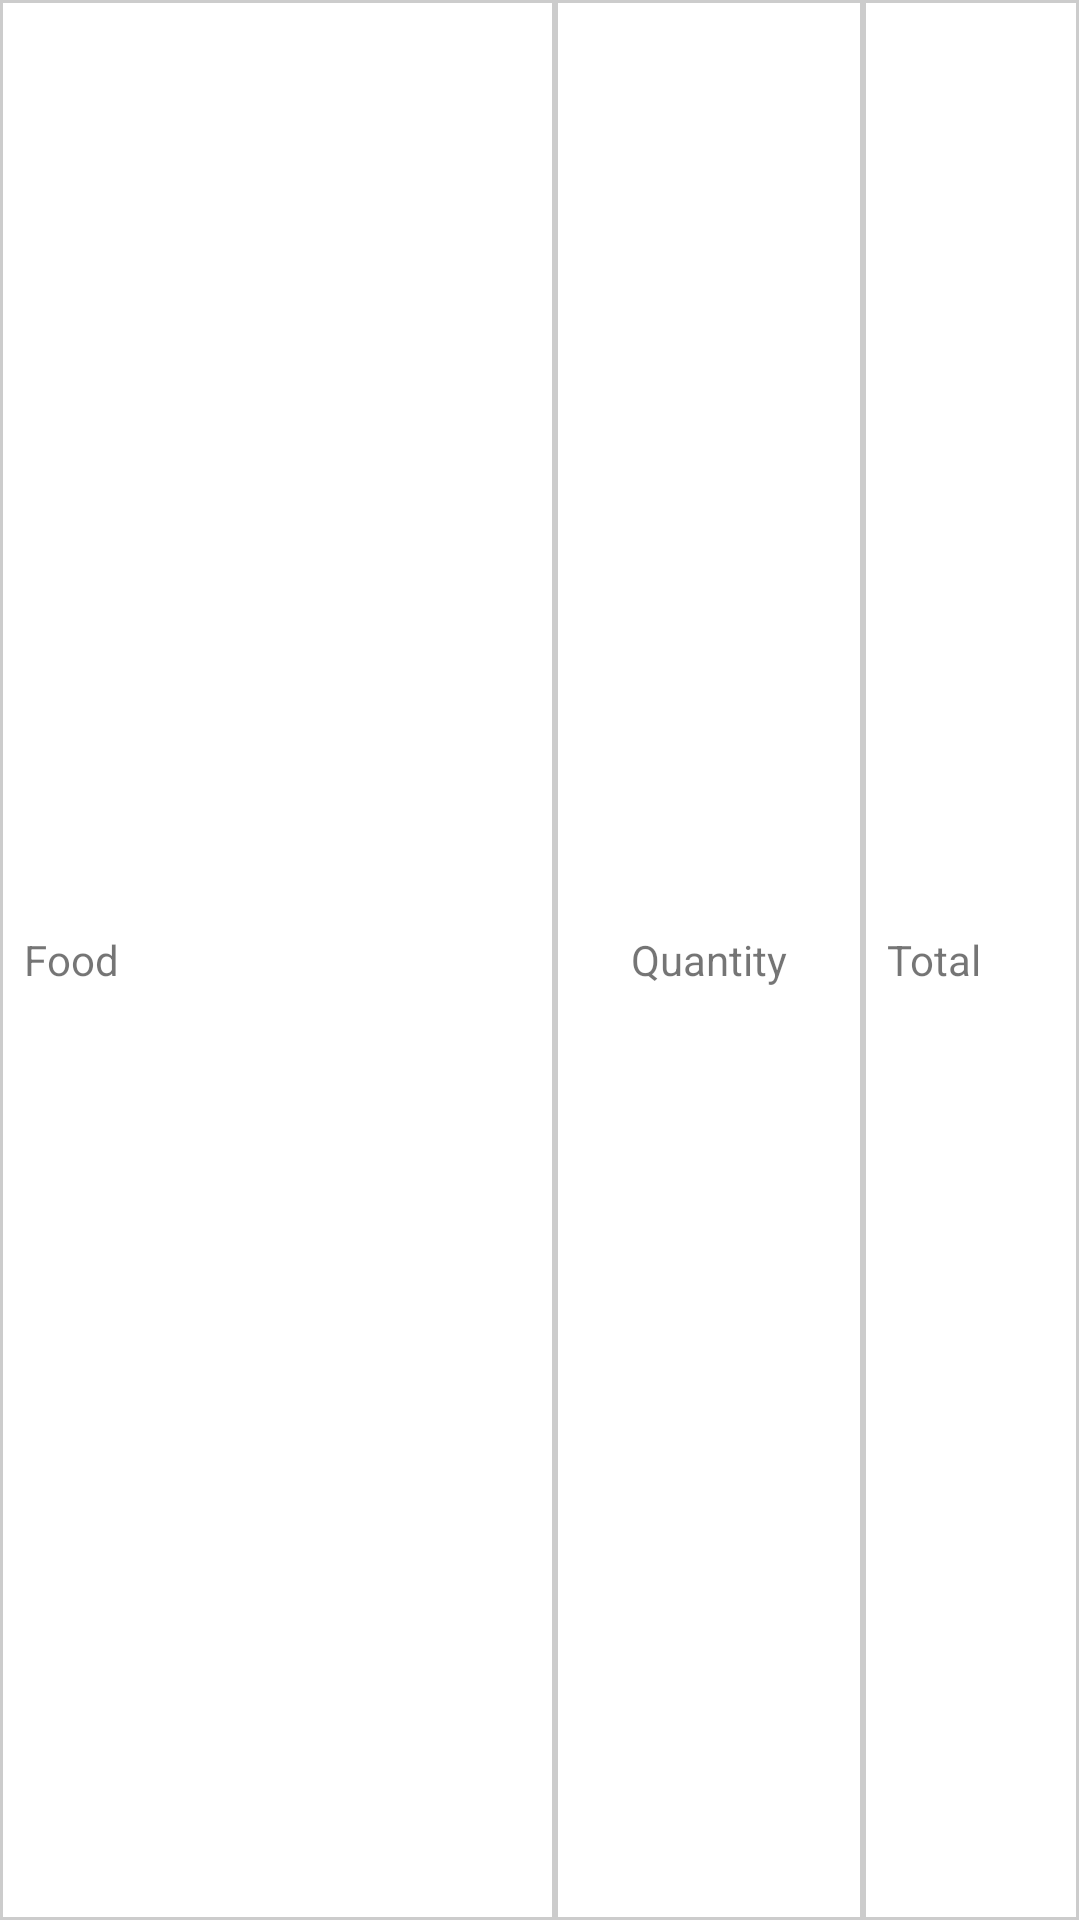

Android layout source for this screen:
<!-- AndroidManifest.xml: application theme Theme.DeliRush -->
<!-- res/layout/cart_list.xml -->
<?xml version="1.0" encoding="utf-8"?>
<LinearLayout xmlns:android="http://schemas.android.com/apk/res/android"
    android:layout_width="match_parent"
    android:layout_height="wrap_content"
    android:id="@+id/linearlayout">

    <LinearLayout
        android:layout_width="match_parent"
        android:layout_height="match_parent"
        android:orientation="horizontal"
        android:weightSum="3.5">

        <LinearLayout
            android:layout_width="0dp"
            android:layout_height="match_parent"
            android:layout_weight="1.8"
            android:background="@drawable/border">

            <TextView
                android:id="@+id/food"
                android:layout_width="match_parent"
                android:layout_height="match_parent"
                android:layout_weight="1"
                android:gravity="center_vertical"
                android:padding="8dp"
                android:text="Food" />

        </LinearLayout>
        <LinearLayout
            android:layout_width="0dp"
            android:layout_height="match_parent"
            android:layout_weight="1"
            android:background="@drawable/border">

            <TextView
                android:id="@+id/quantity"
                android:layout_width="match_parent"
                android:layout_height="match_parent"
                android:layout_weight="1"
                android:gravity="center"
                android:text="Quantity"/>
        </LinearLayout>
        <LinearLayout
            android:layout_width="0dp"
            android:layout_height="match_parent"
            android:layout_weight="0.7"
            android:background="@drawable/border">
            <TextView
                android:id="@+id/total"
                android:layout_width="match_parent"
                android:layout_height="match_parent"
                android:layout_weight="1"
                android:gravity="center_vertical"
                android:text="Total"
                android:paddingLeft="8dp"/>
        </LinearLayout>
    </LinearLayout>
</LinearLayout>
<!-- resources referenced by this layout -->
<resources>
  <!-- drawable border (drawable) -->
  <shape xmlns:android="http://schemas.android.com/apk/res/android"
      android:shape="rectangle" >
  
      <stroke
          android:width="1dp"
          android:color="#CCCCCC" />
  
  </shape>
  <style name="Theme.DeliRush" parent="Theme.MaterialComponents.DayNight.NoActionBar">
          
          <item name="colorPrimary">@color/purple_500</item>
          <item name="colorPrimaryVariant">@color/purple_700</item>
          <item name="colorOnPrimary">@color/white</item>
          
          <item name="colorSecondary">@color/teal_200</item>
          <item name="colorSecondaryVariant">@color/teal_700</item>
          <item name="colorOnSecondary">@color/black</item>
          
          <item name="android:statusBarColor" tools:targetApi="l">?attr/colorPrimaryVariant</item>
          
      </style>
  <color name="purple_500">#FF6200EE</color>
  <color name="purple_700">#FF3700B3</color>
  <color name="white">#FFFFFFFF</color>
  <color name="teal_200">#FF03DAC5</color>
  <color name="teal_700">#FF018786</color>
  <color name="black">#FF000000</color>
</resources>
